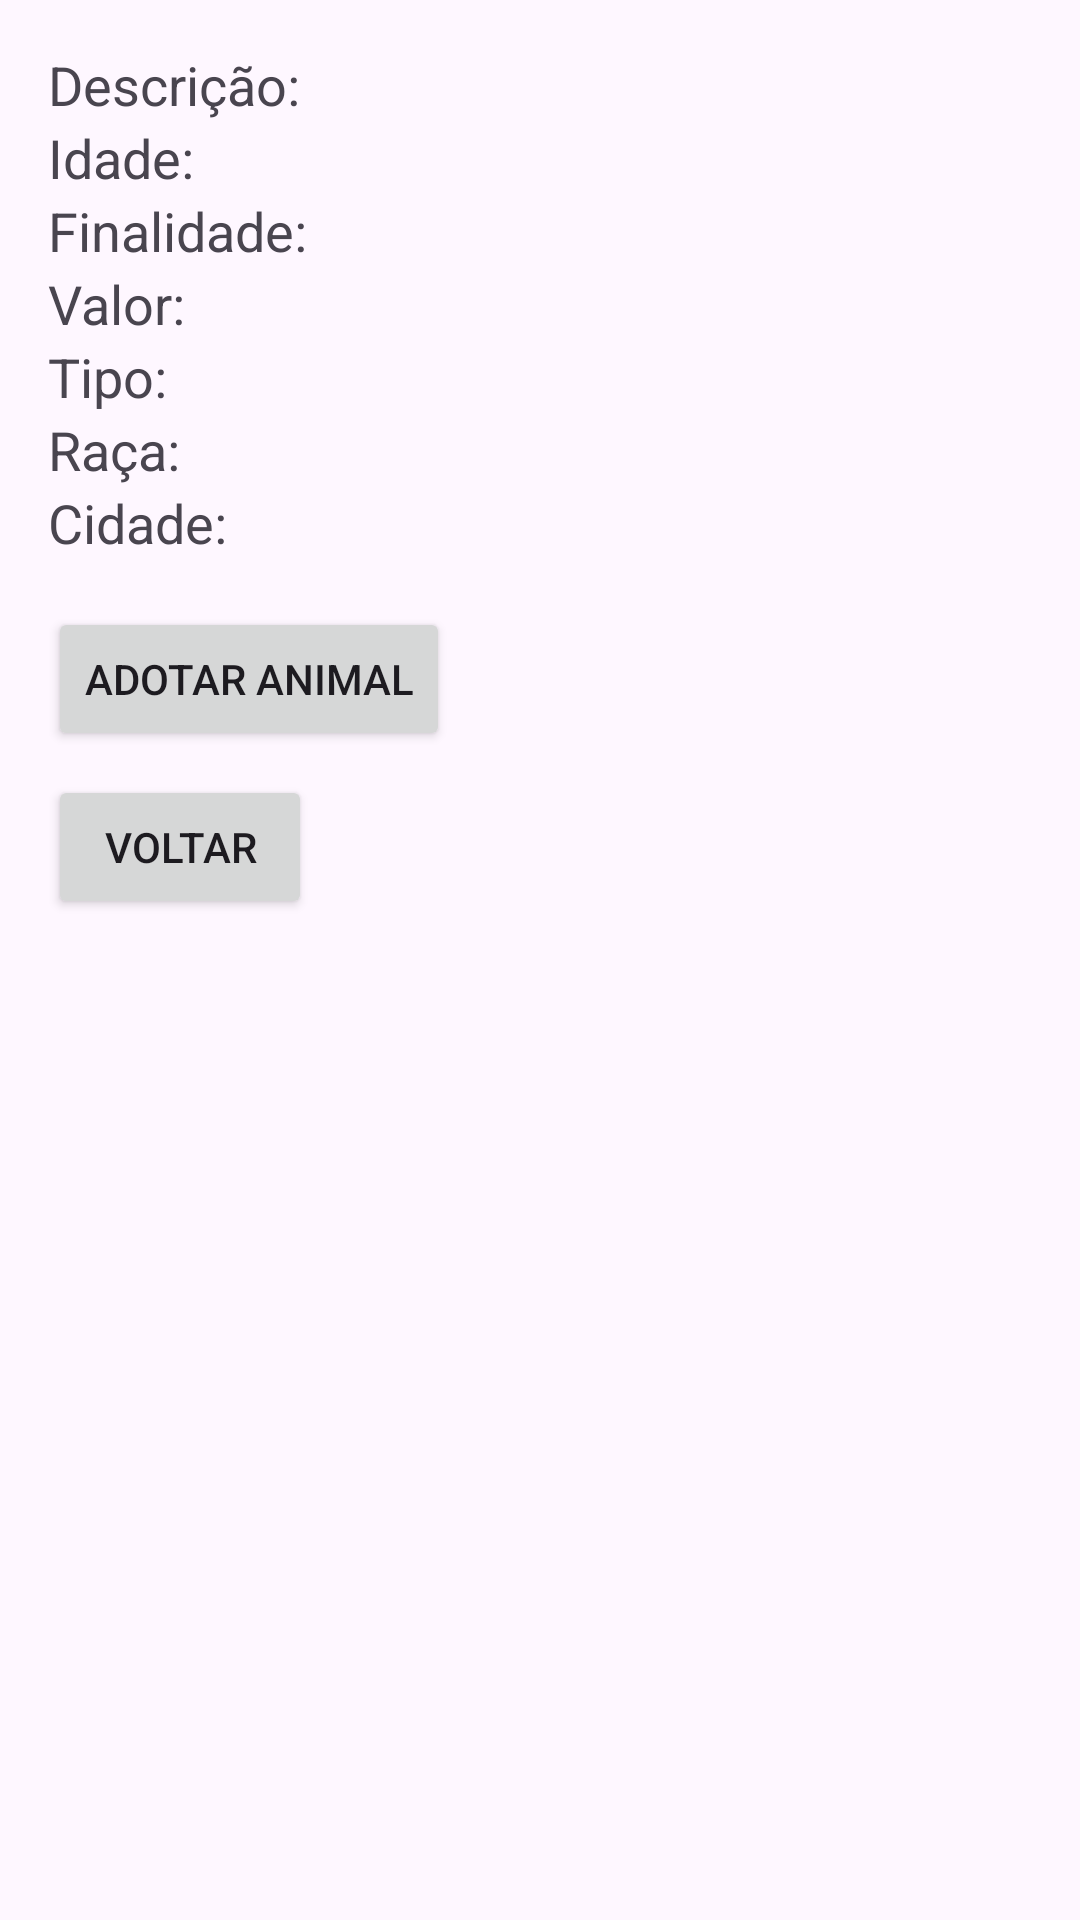

Layout XML and referenced resources for this Android screen:
<!-- AndroidManifest.xml: application theme Theme.ApiAnimais -->
<!-- res/layout/activity_animal_detail.xml -->
<?xml version="1.0" encoding="utf-8"?>
<ScrollView xmlns:android="http://schemas.android.com/apk/res/android"
    android:layout_width="match_parent"
    android:layout_height="match_parent">

    <LinearLayout
        android:orientation="vertical"
        android:padding="16dp"
        android:layout_width="match_parent"
        android:layout_height="wrap_content">

        <TextView
            android:id="@+id/textNome"
            android:text="Descrição:"
            android:textSize="18sp"
            android:layout_width="wrap_content"
            android:layout_height="wrap_content" />

        <TextView
            android:id="@+id/textIdade"
            android:text="Idade:"
            android:textSize="18sp"
            android:layout_width="wrap_content"
            android:layout_height="wrap_content" />

        <TextView
            android:id="@+id/textFinalidade"
            android:text="Finalidade:"
            android:textSize="18sp"
            android:layout_width="wrap_content"
            android:layout_height="wrap_content" />

        <TextView
            android:id="@+id/textValor"
            android:text="Valor:"
            android:textSize="18sp"
            android:layout_width="wrap_content"
            android:layout_height="wrap_content" />

        <TextView
            android:id="@+id/textTipo"
            android:text="Tipo:"
            android:textSize="18sp"
            android:layout_width="wrap_content"
            android:layout_height="wrap_content" />

        <TextView
            android:id="@+id/textRaca"
            android:text="Raça:"
            android:textSize="18sp"
            android:layout_width="wrap_content"
            android:layout_height="wrap_content" />

        <TextView
            android:id="@+id/textCidade"
            android:text="Cidade:"
            android:textSize="18sp"
            android:layout_width="wrap_content"
            android:layout_height="wrap_content" />

        <Button
            android:id="@+id/buttonAdopt"
            android:text="Adotar Animal"
            android:layout_width="wrap_content"
            android:layout_height="wrap_content"
            android:layout_marginTop="16dp" />

        <Button
            android:id="@+id/buttonBack"
            android:text="Voltar"
            android:layout_width="wrap_content"
            android:layout_height="wrap_content"
            android:layout_marginTop="8dp" />

    </LinearLayout>
</ScrollView>
<!-- resources referenced by this layout -->
<resources>
  <style name="Theme.ApiAnimais" parent="Base.Theme.ApiAnimais" />
  <style name="Base.Theme.ApiAnimais" parent="Theme.Material3.DayNight.NoActionBar">
          
          
      </style>
</resources>
